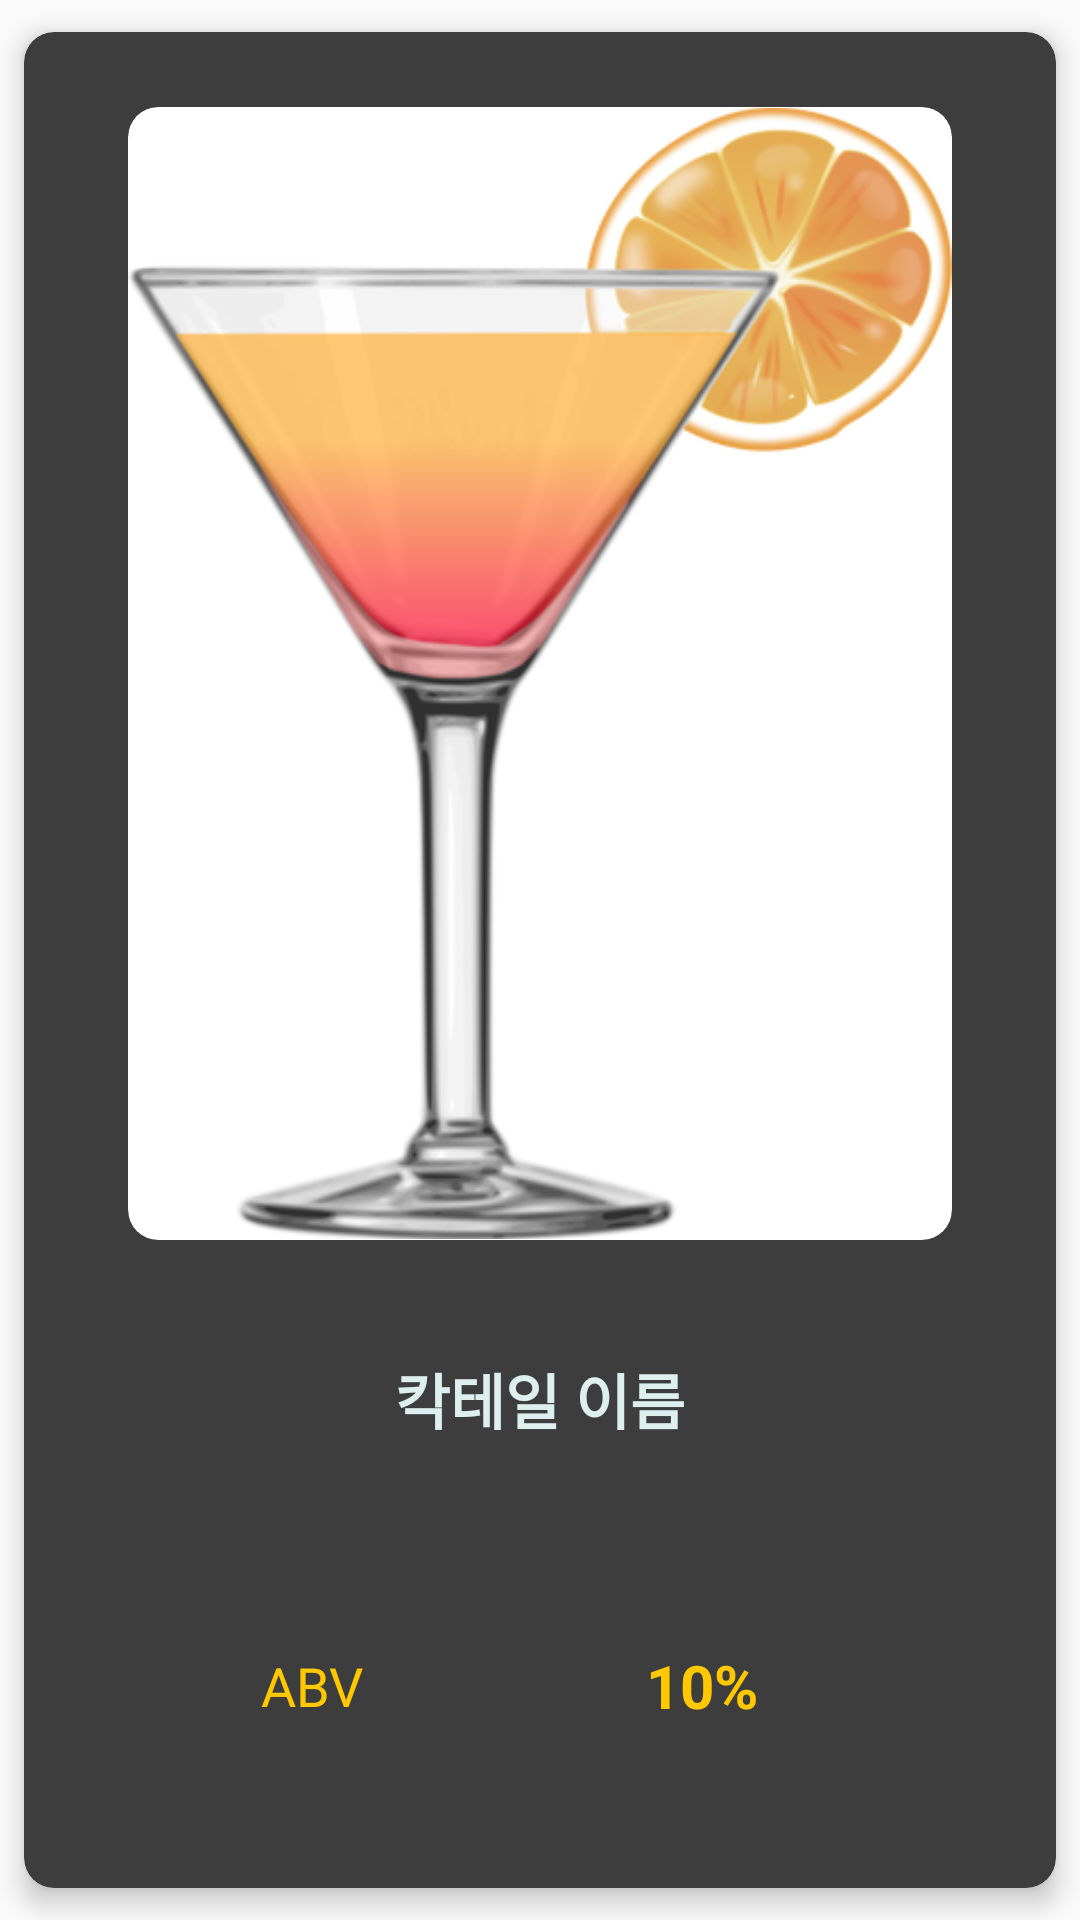

Android layout source for this screen:
<!-- AndroidManifest.xml: application theme AppTheme -->
<!-- res/layout/cocktail_cardview_horizontal.xml -->
<?xml version="1.0" encoding="utf-8"?>
<LinearLayout xmlns:android="http://schemas.android.com/apk/res/android"
    xmlns:app="http://schemas.android.com/apk/res-auto"
    xmlns:tools="http://schemas.android.com/tools"
    android:layout_width="200dp"
    android:layout_height="match_parent"
    android:orientation="vertical">

    <androidx.cardview.widget.CardView
        android:layout_width="match_parent"
        android:layout_height="match_parent"
        app:cardBackgroundColor="#3d3d3d"
        app:cardCornerRadius="10dp"
        app:cardElevation="5dp"
        app:cardUseCompatPadding="true">

        <LinearLayout
            android:layout_width="match_parent"
            android:layout_height="match_parent"
            android:orientation="vertical"
            android:layout_marginHorizontal="10dp"
            android:layout_marginVertical="20dp">

            <androidx.cardview.widget.CardView
                android:layout_width="wrap_content"
                android:layout_height="0dp"
                android:layout_margin="5dp"
                android:layout_weight="4"
                android:layout_gravity="center"
                app:cardElevation="0dp"
                app:cardCornerRadius="10dp">
                <ImageView
                    android:id="@+id/imageView_cocktail_home"
                    android:layout_width="wrap_content"
                    android:layout_height="match_parent"
                    android:layout_gravity="center"
                    android:adjustViewBounds="true"
                    app:srcCompat="@drawable/cocktail_sample_image" />
            </androidx.cardview.widget.CardView>

            <TextView
                android:id="@+id/textView_cocktailName_home"
                android:layout_width="match_parent"
                android:layout_height="0dp"
                android:layout_marginVertical="1dp"
                android:text="칵테일 이름"
                android:gravity="center"
                android:ellipsize="end"
                android:maxLines="1"
                android:textSize = "20sp"
                android:textStyle="bold"
                android:textColor="#DDEFEF"
                android:layout_weight="1"/>

            

            <LinearLayout
                android:layout_width="match_parent"
                android:layout_height="0dp"
                android:orientation="horizontal"
                android:layout_weight="1">

                <TextView
                    android:id="@+id/textView_simpleABV_home"
                    android:layout_width="0dp"
                    android:layout_height="match_parent"
                    android:layout_weight="1"
                    android:padding = "5dp"
                    android:text="ABV"
                    android:gravity="right|center_vertical"
                    android:textSize="18sp"
                    android:maxLines="1"
                    android:textColor="#ffc800"/>

                <TextView
                    android:id="@+id/textView_cocktailABV_home"
                    android:layout_width="0dp"
                    android:layout_height="match_parent"
                    android:layout_weight="2"
                    android:text="10%"
                    android:textSize = "20sp"
                    android:gravity="center"
                    android:textStyle="bold"
                    android:ellipsize="end"
                    android:maxLines="1"
                    android:textColor="#ffc800"/>
            </LinearLayout>
        </LinearLayout>
    </androidx.cardview.widget.CardView>
</LinearLayout>
<!-- resources referenced by this layout -->
<resources>
  <!-- drawable cocktail_sample_image: png bitmap (drawable, 80022 bytes) -->
  <style name="AppTheme" parent="Theme.AppCompat.Light.DarkActionBar">
          
          <item name="colorPrimary">@color/colorPrimary</item>
          <item name="colorPrimaryDark">@color/colorPrimaryDark</item>
          <item name="colorAccent">#dbdbdb</item>
      </style>
  <!-- not gathered from this repository: default colours our renderer supplied (Android Studio template values) -->
  <color name="colorPrimary">#FF6200EE</color>
  <color name="colorPrimaryDark">#FF3700B3</color>
</resources>
